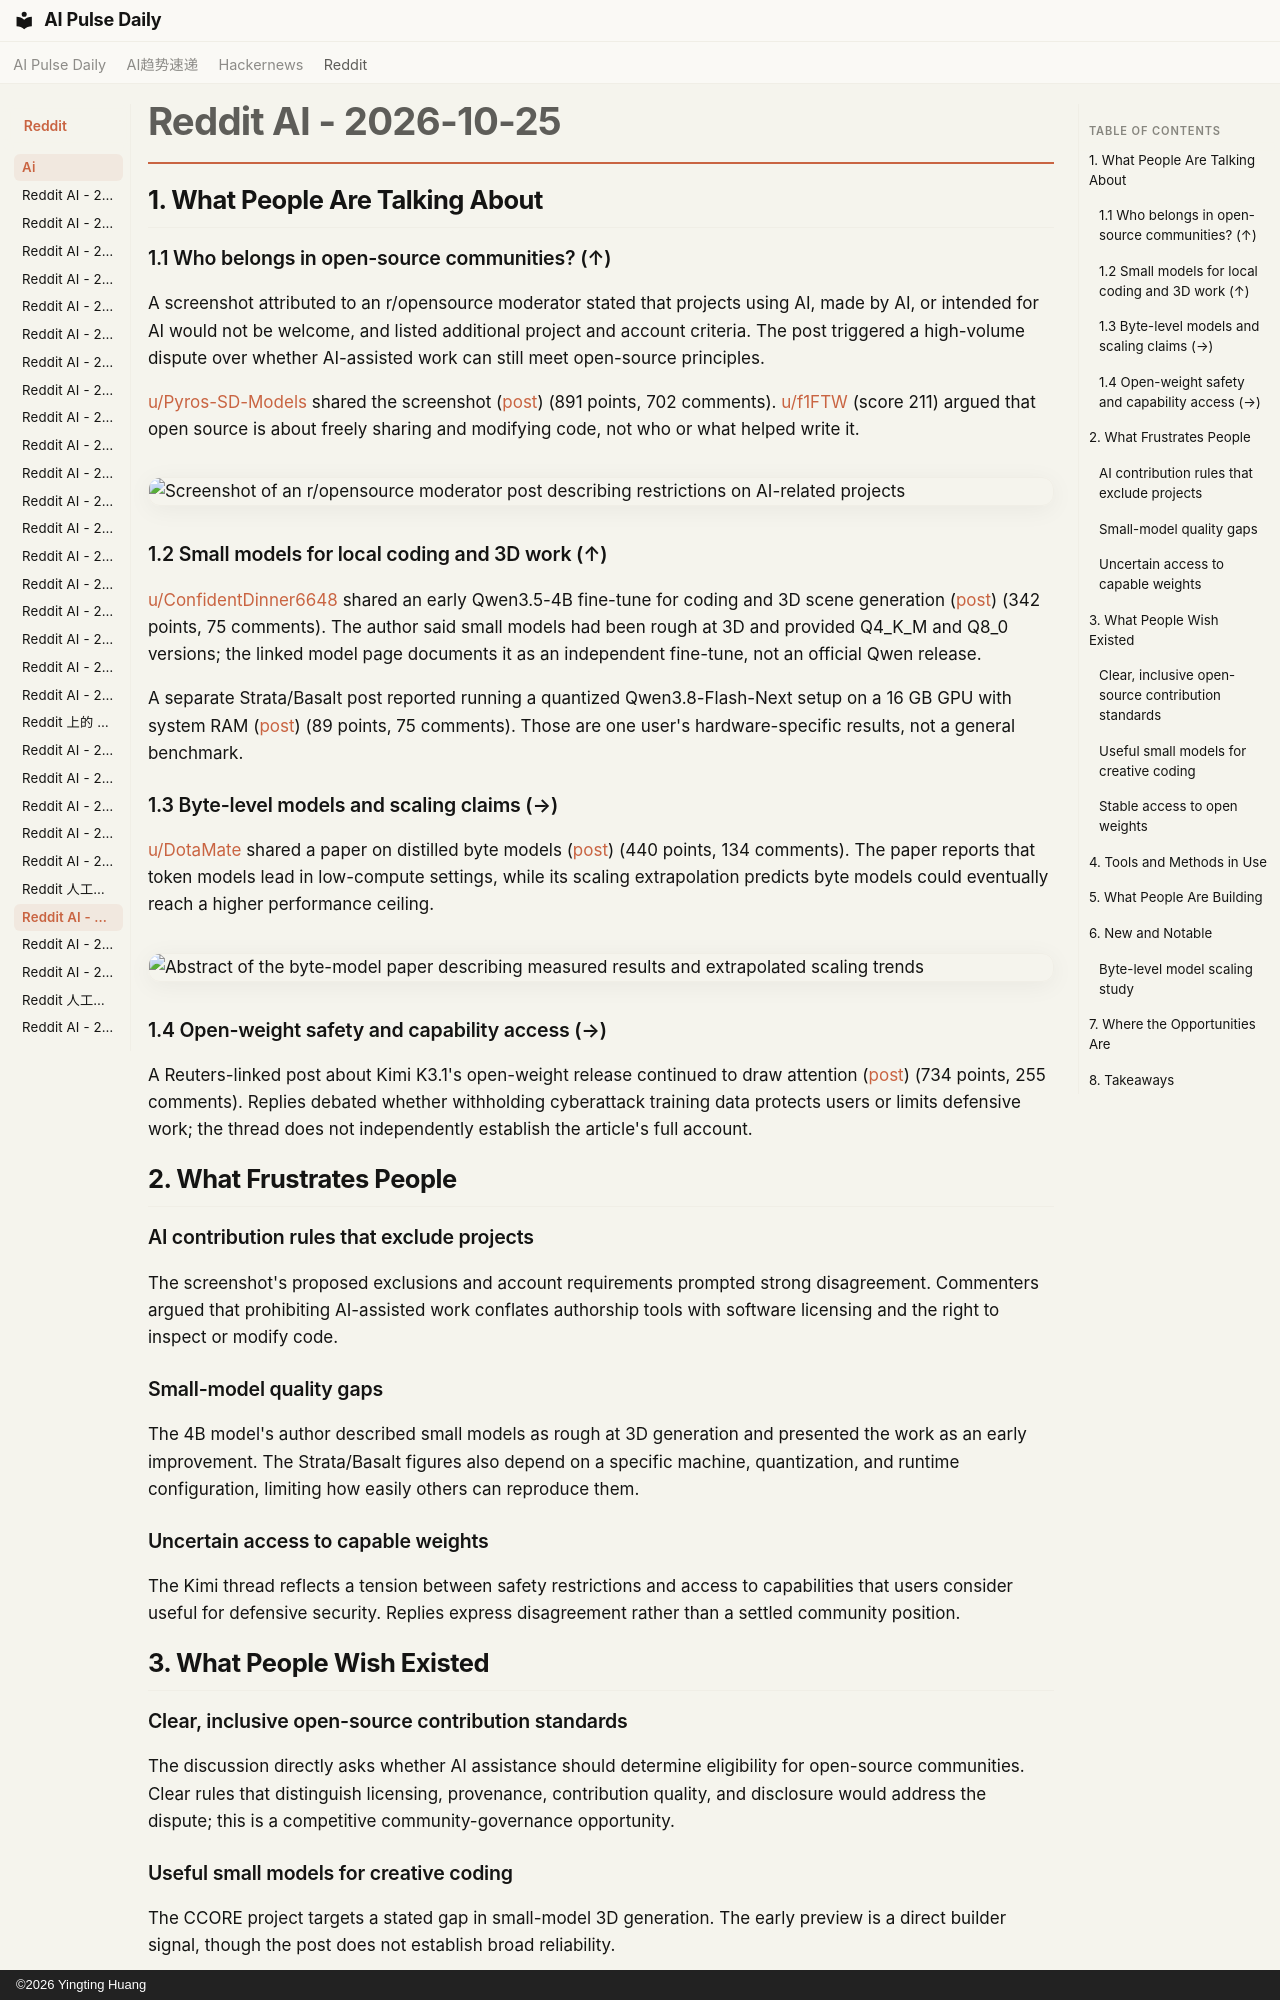

repository: vibewatch/vibewatch.github.io · page: reddit/ai/2026-10-25/index.html · generator: mkdocs · copyright: ©2026 Yingting Huang

# Reddit AI - 2026-10-25

## 1. What People Are Talking About

### 1.1 Who belongs in open-source communities? (↑)

A screenshot attributed to an r/opensource moderator stated that projects using AI, made by AI, or intended for AI would not be welcome, and listed additional project and account criteria. The post triggered a high-volume dispute over whether AI-assisted work can still meet open-source principles.

[u/Pyros-SD-Models](https://www.reddit.com/user/Pyros-SD-Models) shared the screenshot ([post](https://www.reddit.com/r/singularity/comments/1xf0brw/ropensource_is_banning_everything_ai_related/)) (891 points, 702 comments). [u/f1FTW](https://www.reddit.com/user/f1FTW) (score 211) argued that open source is about freely sharing and modifying code, not who or what helped write it.

![Screenshot of an r/opensource moderator post describing restrictions on AI-related projects](https://i.redd.it/s12fbwrxplxh1.jpeg)

### 1.2 Small models for local coding and 3D work (↑)

[u/ConfidentDinner6648](https://www.reddit.com/user/ConfidentDinner6648) shared an early Qwen3.5-4B fine-tune for coding and 3D scene generation ([post](https://www.reddit.com/r/LocalLLaMA/comments/1xeuo7t/a_4b_coding_model_that_can_generate_3d_scenes/)) (342 points, 75 comments). The author said small models had been rough at 3D and provided Q4_K_M and Q8_0 versions; the linked model page documents it as an independent fine-tune, not an official Qwen release.

A separate Strata/Basalt post reported running a quantized Qwen3.8-Flash-Next setup on a 16 GB GPU with system RAM ([post](https://www.reddit.com/r/LocalLLaMA/comments/1xesda1/benchmark_stratabasalt_runs_qwen38_flash_next_iq3/)) (89 points, 75 comments). Those are one user's hardware-specific results, not a general benchmark.

### 1.3 Byte-level models and scaling claims (→)

[u/DotaMate](https://www.reddit.com/user/DotaMate) shared a paper on distilled byte models ([post](https://www.reddit.com/r/LocalLLaMA/comments/1xe88ja/meta_trained_small_ai_models_to_read_raw_bytes/)) (440 points, 134 comments). The paper reports that token models lead in low-compute settings, while its scaling extrapolation predicts byte models could eventually reach a higher performance ceiling.

![Abstract of the byte-model paper describing measured results and extrapolated scaling trends](https://i.redd.it/5hqehcnkyexh1.jpeg)

### 1.4 Open-weight safety and capability access (→)

A Reuters-linked post about Kimi K3.1's open-weight release continued to draw attention ([post](https://www.reddit.com/r/LocalLLaMA/comments/1xecgrf/kimi_k31_removes_cyberattack_training_data_from/)) (734 points, 255 comments). Replies debated whether withholding cyberattack training data protects users or limits defensive work; the thread does not independently establish the article's full account.

## 2. What Frustrates People

### AI contribution rules that exclude projects

The screenshot's proposed exclusions and account requirements prompted strong disagreement. Commenters argued that prohibiting AI-assisted work conflates authorship tools with software licensing and the right to inspect or modify code.

### Small-model quality gaps

The 4B model's author described small models as rough at 3D generation and presented the work as an early improvement. The Strata/Basalt figures also depend on a specific machine, quantization, and runtime configuration, limiting how easily others can reproduce them.

### Uncertain access to capable weights

The Kimi thread reflects a tension between safety restrictions and access to capabilities that users consider useful for defensive security. Replies express disagreement rather than a settled community position.

## 3. What People Wish Existed

### Clear, inclusive open-source contribution standards

The discussion directly asks whether AI assistance should determine eligibility for open-source communities. Clear rules that distinguish licensing, provenance, contribution quality, and disclosure would address the dispute; this is a competitive community-governance opportunity.

### Useful small models for creative coding

The CCORE project targets a stated gap in small-model 3D generation. The early preview is a direct builder signal, though the post does not establish broad reliability.
